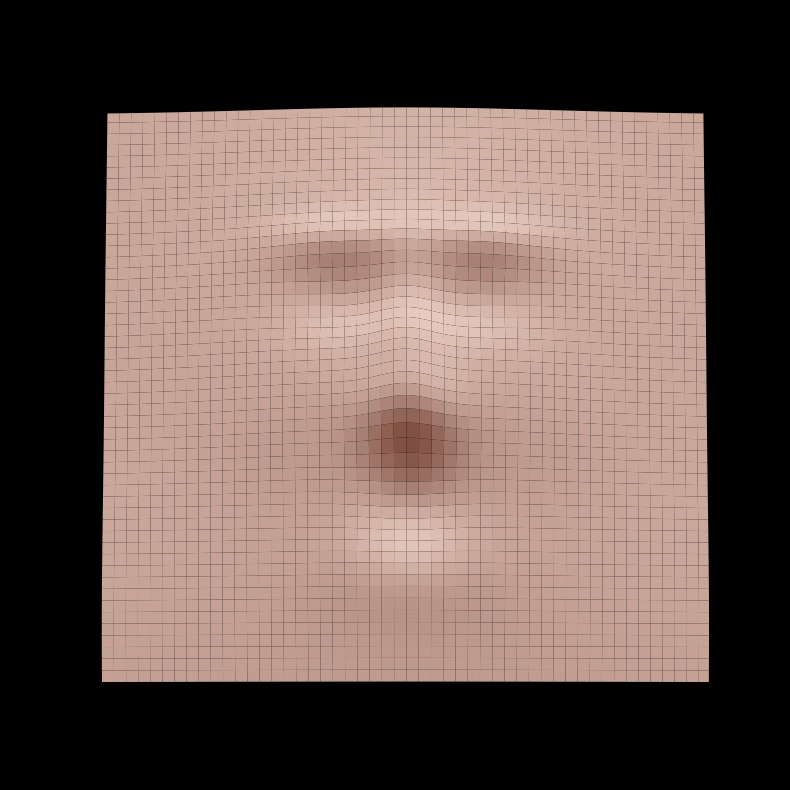

Write the Python code that produced this figure.

import numpy as np
import matplotlib.pyplot as plt
from matplotlib.animation import FuncAnimation
from matplotlib.colors import LightSource

# --- CONFIGURAÇÕES ---
RES = 300  
x = np.linspace(-1, 1, RES)
y = np.linspace(-1.3, 1.2, RES)
X, Y = np.meshgrid(x, y)

def surf(x0, y0, sx, sy, amp):
    """ Cria volumes suaves (Gaussianas) para as feições """
    return amp * np.exp(-( ((X-x0)**2/(2*sx**2)) + ((Y-y0)**2/(2*sy**2)) ))

# --- CONSTRUINDO O ROSTO ---
# 1. Base da Cabeça
Z = 0.4 * np.exp(-( (X**2/0.5) + ((Y-0.2)**2/0.8) ))

# 2. Testa e Sobrancelhas (SURPRESO - Muito altas e arqueadas)
Z += surf(-0.25, 0.55, 0.15, 0.08, 0.08) # Esq
Z += surf(0.25, 0.55, 0.15, 0.08, 0.08)  # Dir

# 3. Cavidades dos Olhos (Mais abertas)
Z -= surf(-0.2, 0.3, 0.15, 0.12, 0.12)
Z -= surf(0.2, 0.3, 0.15, 0.12, 0.12)

# 4. Nariz (Inalterado)
Z += surf(0, 0.05, 0.08, 0.3, 0.22) 
Z += surf(0, -0.2, 0.12, 0.12, 0.15) 

# 5. Maçãs do Rosto (Puxadas para baixo pela mandíbula)
Z += surf(-0.35, -0.2, 0.2, 0.2, 0.04)
Z += surf(0.35, -0.2, 0.2, 0.2, 0.04)

# 6. BOCA EM "O" (Buraco profundo e oval)
# Subtração de volume para criar o interior da boca aberta
Z -= surf(0, -0.55, 0.12, 0.18, 0.25)
# Pequeno relevo ao redor para simular os lábios esticados
Z += surf(0, -0.55, 0.15, 0.22, 0.04)

# 7. Queixo (Ligeiramente mais baixo para acompanhar a boca)
Z += surf(0, -0.85, 0.2, 0.15, 0.08)

# 8. Pescoço e Ombros
Z += 0.15 * np.exp(-( (X**2/2.0) + ((Y+1.0)**2/0.5) ))

# --- RENDERIZAÇÃO ---
fig = plt.figure(figsize=(10, 10), facecolor='black')
ax = fig.add_subplot(111, projection='3d')

color_busto = np.array([0.7, 0.55, 0.5])

def update(frame):
    ax.clear()
    ax.set_facecolor('black')
    
    azim_luz = 180 + 30 * np.sin(frame * 2 * np.pi / 40)
    ls = LightSource(azdeg=azim_luz, altdeg=45)
    
    rgb = np.ones(Z.shape + (3,)) * color_busto
    shaded = ls.shade_rgb(rgb, Z, blend_mode='soft', vert_exag=1.5)

    surf_plot = ax.plot_surface(X, Y, Z, facecolors=shaded,
                                linewidth=0, antialiased=True, shade=False)

    ax.view_init(elev=85, azim=-90)
    
    ax.set_xlim(-0.8, 0.8)
    ax.set_ylim(-1.1, 1.0)
    ax.set_zlim(-0.1, 0.8)
    ax.set_axis_off()

print("Esculpindo rosto surpreso...")
ani = FuncAnimation(fig, update, frames=40, interval=100)

gif_name = "surpreso.gif"
ani.save(gif_name, writer="pillow", fps=15)
plt.close()

print(f"Pronto! O arquivo '{gif_name}' foi gerado.")
